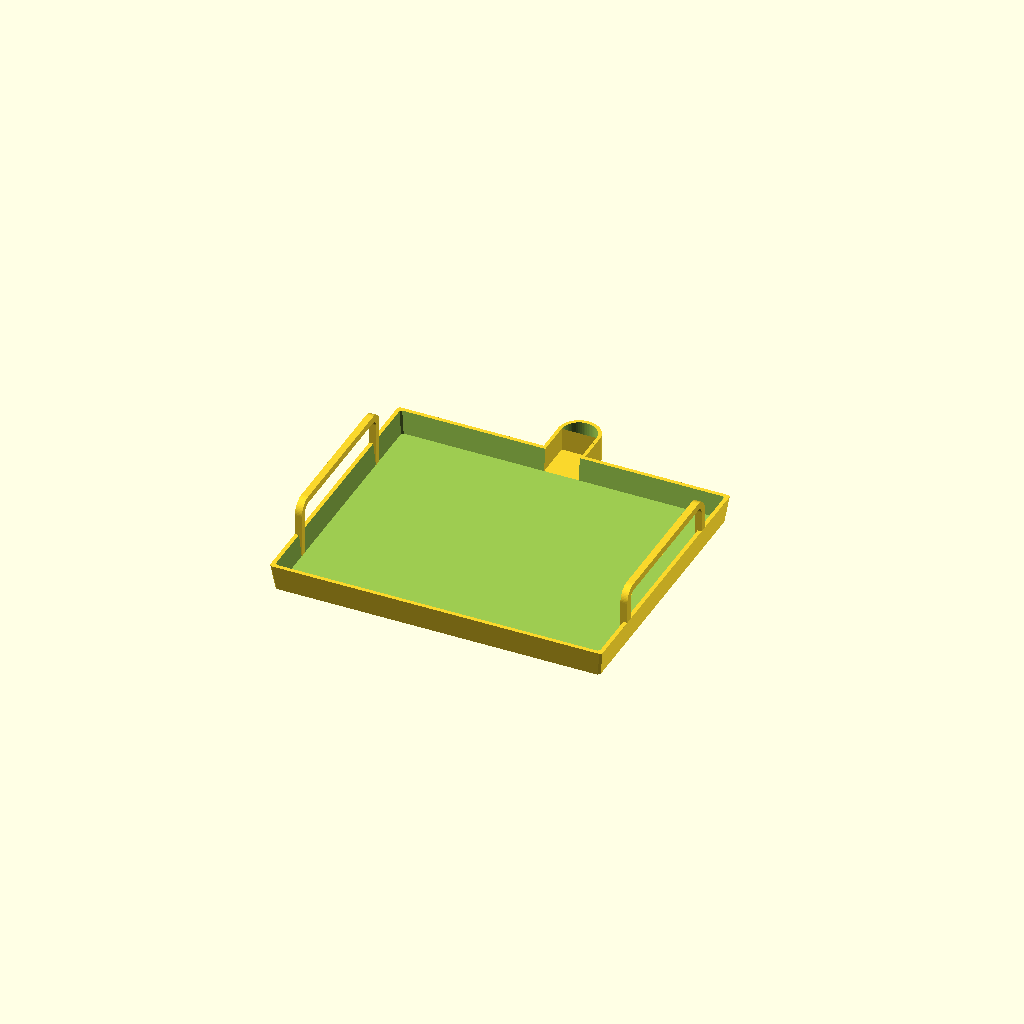
Cell 1: rendered with the file's own defaults.
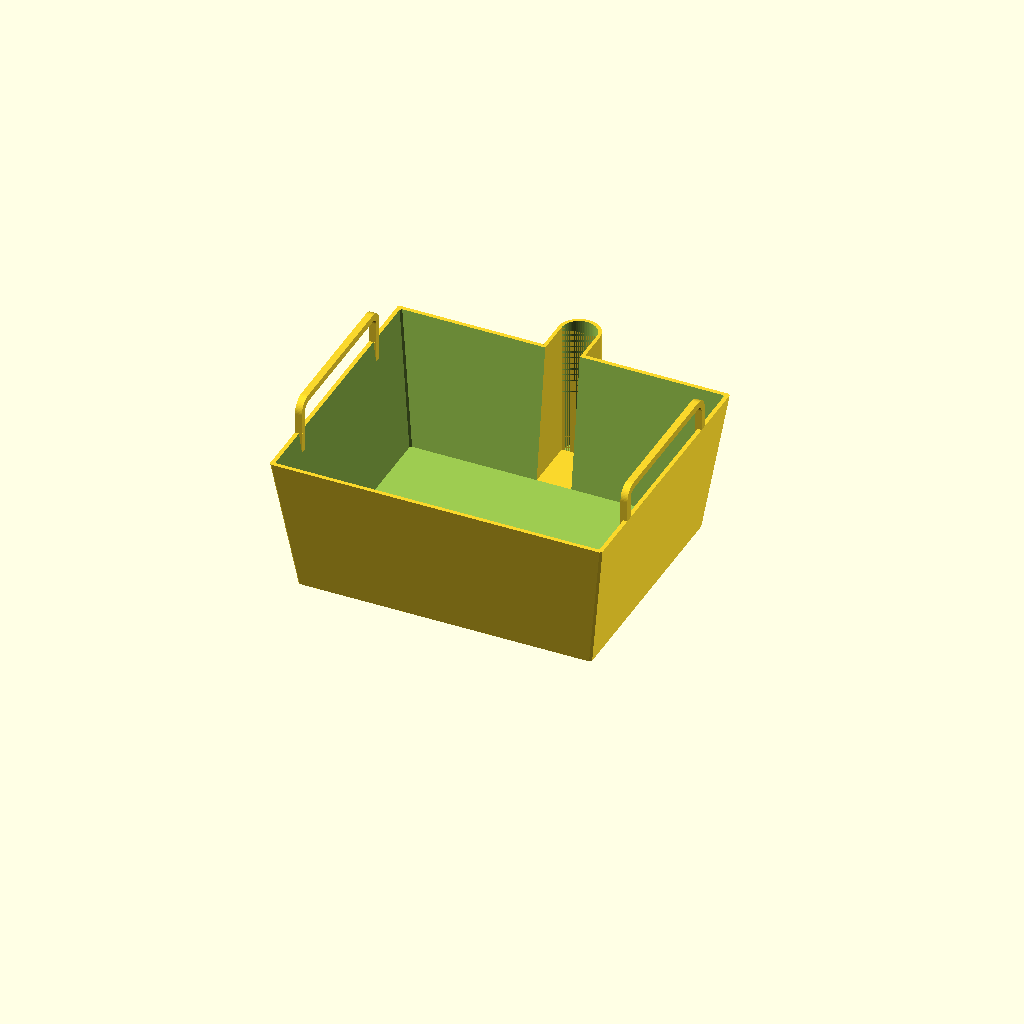
Cell 2: the same model with box_height = 100.
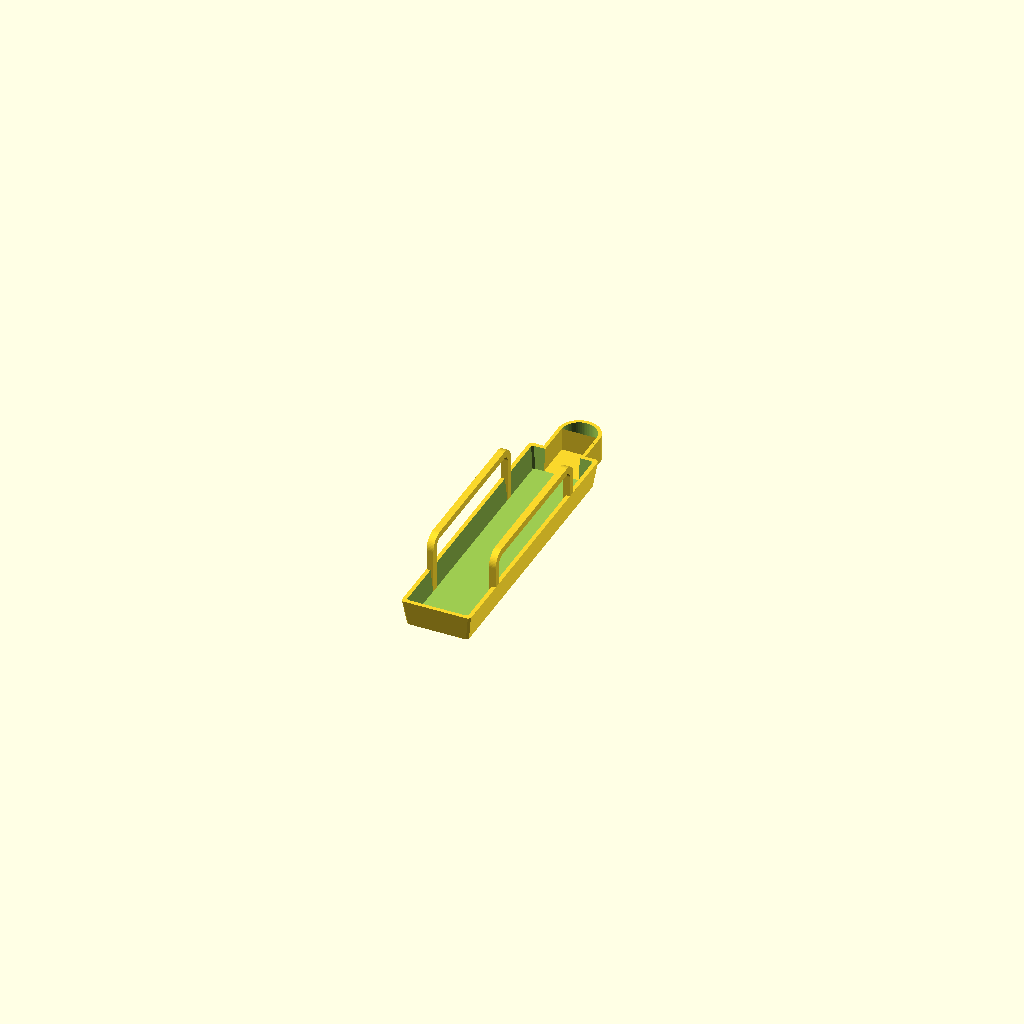
Cell 3: the same model with box_width = 50.
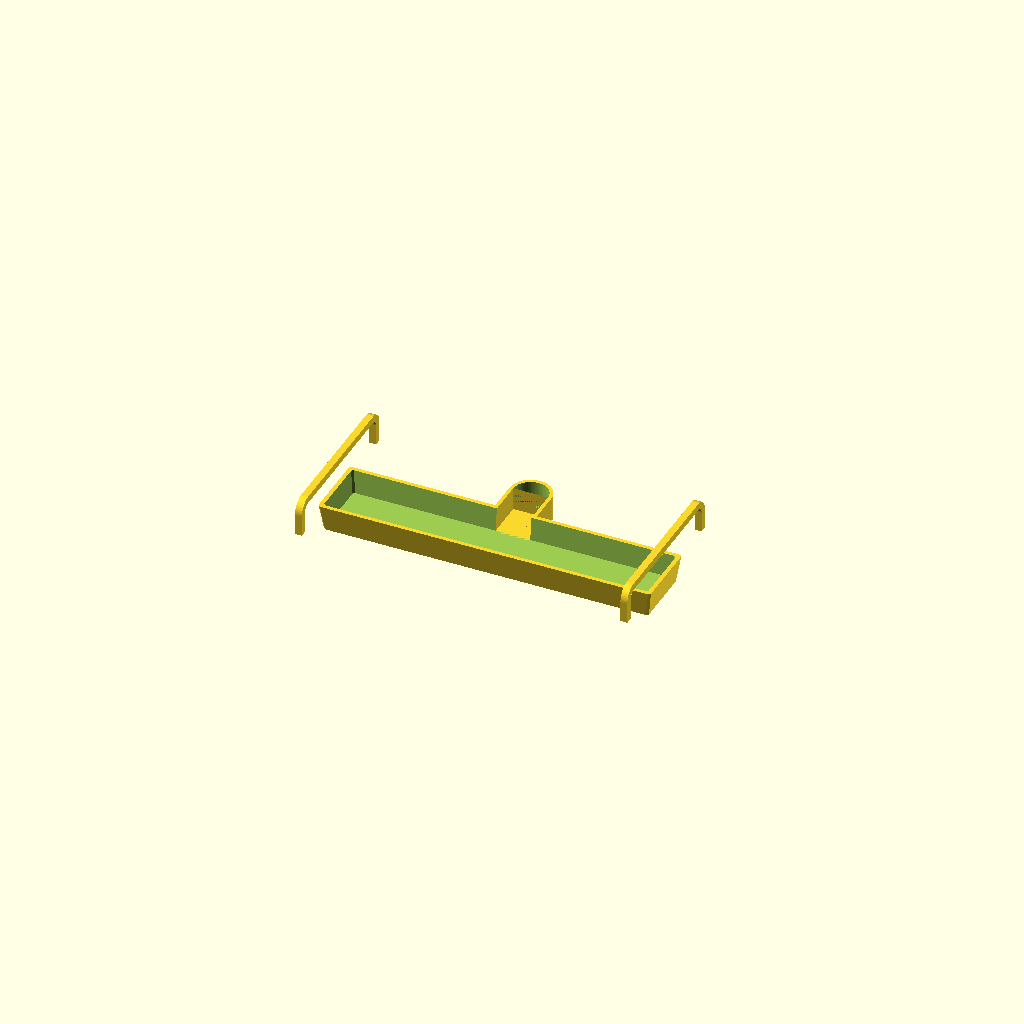
Cell 4: the same model with box_depth = 50.
All cells are drawn from one camera (rotation 55°, 0°, 25°, orthographic, colour scheme Cornfield), so only the parameter changes between them.
The OpenSCAD source (models/ac-drain-pan/ac-drain-pan.scad):
// AC condensate drain pan. Dimensions are millimetres.

/* [Basic Settings] */
wall_thickness = 2.5; // [1.0:0.1:5.0]
chamfer_size = 1.5; // [0.0:0.1:5.0]
box_height = 19; // [10:1:100]
box_width = 240; // [50:1:300]
box_depth = 200; // [50:1:300]
box_wall_angle = 82; // [45:1:89]

/* [Spout Settings] */
spout_width = 30; // [10:1:100]
spout_length = 25; // [10:1:100]

/* [Handle Settings] */
handle_length = 120; // [20:1:200]
handle_width = 5; // [1:0.5:20]
handle_height = 25; // [10:1:100]
handle_radius = 10; // [1:1:20]

/* [Hidden] */
$fn = 64; // [16, 32, 64, 128]

bottom_width = box_width - 2 * box_height / tan(box_wall_angle);
bottom_depth = box_depth - 2 * box_height / tan(box_wall_angle);
inner_top_width = box_width - 2 * wall_thickness;
inner_top_depth = box_depth - 2 * wall_thickness;
inner_bottom_width = inner_top_width -
	2 * (box_height - wall_thickness) / tan(box_wall_angle);
inner_bottom_depth = inner_top_depth -
	2 * (box_height - wall_thickness) / tan(box_wall_angle);

assert(bottom_width > 2 * wall_thickness);
assert(bottom_depth > 2 * wall_thickness);

module chamfered_rect(width, depth, chamfer) {
	polygon([
		[-width/2 + chamfer, -depth/2], [width/2 - chamfer, -depth/2],
		[width/2, -depth/2 + chamfer], [width/2, depth/2 - chamfer],
		[width/2 - chamfer, depth/2], [-width/2 + chamfer, depth/2],
		[-width/2, depth/2 - chamfer], [-width/2, -depth/2 + chamfer]
	]);
}

module tapered_prism(bottom_w, bottom_d, top_w, top_d, height, chamfer=0) {
	hull() {
		linear_extrude(height=0.01)
			chamfered_rect(bottom_w, bottom_d, chamfer);
		translate([0, 0, height])
			linear_extrude(height=0.01)
				chamfered_rect(top_w, top_d, chamfer);
	}
}

module pan_outer() {
	tapered_prism(bottom_width, bottom_depth, box_width, box_depth,
				  box_height, chamfer_size);
}

module pan_cavity() {
	translate([0, 0, wall_thickness])
		tapered_prism(inner_bottom_width, inner_bottom_depth,
					  inner_top_width, inner_top_depth, box_height + 1,
					  max(0.2, chamfer_size - 0.2));
}

module rounded_rect(width, height, radius) {
	radius = min(radius, min(width, height) / 2);
	hull() {
		for (y = [-width/2 + radius, width/2 - radius])
			for (z = [-height/2 + radius, height/2 - radius])
				translate([y, z]) circle(r=radius);
	}
}

// A U profile made by extruding the upper half of a rounded-rectangle ring.
module handle(side) {
	// The outside face is flush with the wall; the handle extends inward.
	x = side * (box_width / 2 - handle_width / 2);
	translate([x, 0, box_height])
		rotate([0, 90, 0])
			linear_extrude(height=handle_width, center=true)
				difference() {
					intersection() {
						difference() {
							rounded_rect(2 * handle_height, handle_length,
										 handle_radius);
							rounded_rect(2 * handle_height - 2 * handle_width,
										 handle_length - 2 * handle_width,
										 max(0.5, handle_radius - handle_width));
						}
						// Keep profile x <= 0. Rotation maps this to the
						// portion above the box rim.
						translate([-handle_height / 2, 0, 0])
							square([handle_height, handle_length + 2], center=true);
					}
				}
}

// Square end pillars extend each handle leg to the bottom and follow the
// tapered outer wall instead of using separate wedges.
module handle_pillars(side) {
	x = side * (box_width / 2 - handle_width / 2);
	for (y = [-1, 1] * (handle_length / 2 - handle_width / 2))
		intersection() {
			translate([x, y, box_height / 2])
				cube([handle_width, handle_width, box_height], center=true);
			pan_outer();
		}
}

// Rectangular U-channel on the back (+Y) wall, open upward and inward.
module spout_channel() {
	wall_penetration = box_height / tan(box_wall_angle) + wall_thickness;
	channel_length = spout_length + wall_penetration;
	// Keep the outlet end fixed while extending the channel inward through
	// the entire sloped back wall.
	y = box_depth / 2 + spout_length - wall_thickness - channel_length / 2;
	difference() {
		union() {
			translate([0, y, wall_thickness/2])
				cube([spout_width, channel_length, wall_thickness], center=true);
			for (x = [-spout_width/2 + wall_thickness/2,
					   spout_width/2 - wall_thickness/2])
				translate([x, y, box_height/2])
					cube([wall_thickness, channel_length, box_height], center=true);
		}
		// The channel may overlap the angled wall, but cannot enter the
		// pan's empty space.
		pan_cavity();
	}
}

// Vertical hollow half-cylinder, with its opening facing into the pan.
module spout_half_cylinder() {
	center_y = box_depth / 2 + spout_length - wall_thickness;
	translate([0, center_y, box_height / 2])
		difference() {
			intersection() {
				cylinder(h=box_height, r=spout_width / 2, center=true);
				translate([0, spout_width / 4, 0])
					cube([spout_width + 2, spout_width / 2,
						  box_height + 2], center=true);
			}
			intersection() {
				translate([0, 0, wall_thickness / 2])
					cylinder(h=box_height - wall_thickness + 1,
							 r=spout_width / 2 - wall_thickness, center=true);
				translate([0, spout_width / 4, 0])
					cube([spout_width + 4, spout_width / 2,
						  box_height + 3], center=true);
			}
		}
}

// Cut the back wall away so the rectangular channel opens into the cavity.
module spout_opening() {
	wall_penetration = box_height / tan(box_wall_angle) + wall_thickness;
	translate([0,
			   box_depth / 2 - wall_penetration / 2,
			   box_height / 2])
		cube([spout_width, wall_penetration + 2, box_height + 1],
			 center=true);
}

// The cavity and spout opening are cut first; the channel is then added back.
difference() {
	pan_outer();
	union() {
		pan_cavity();
		spout_opening();
	}
}

handle(-1);
handle(1);
handle_pillars(-1);
handle_pillars(1);
spout_channel();
spout_half_cylinder();
Parameter table extracted from the source (name, type, default, range or options):
wall_thickness: number, default 2.5, range 1 to 5, step 0.1
chamfer_size: number, default 1.5, range 0 to 5, step 0.1
box_height: number, default 19, range 10 to 100, step 1
box_width: number, default 240, range 50 to 300, step 1
box_depth: number, default 200, range 50 to 300, step 1
box_wall_angle: number, default 82, range 45 to 89, step 1
spout_width: number, default 30, range 10 to 100, step 1
spout_length: number, default 25, range 10 to 100, step 1
handle_length: number, default 120, range 20 to 200, step 1
handle_width: number, default 5, range 1 to 20, step 0.5
handle_height: number, default 25, range 10 to 100, step 1
handle_radius: number, default 10, range 1 to 20, step 1
